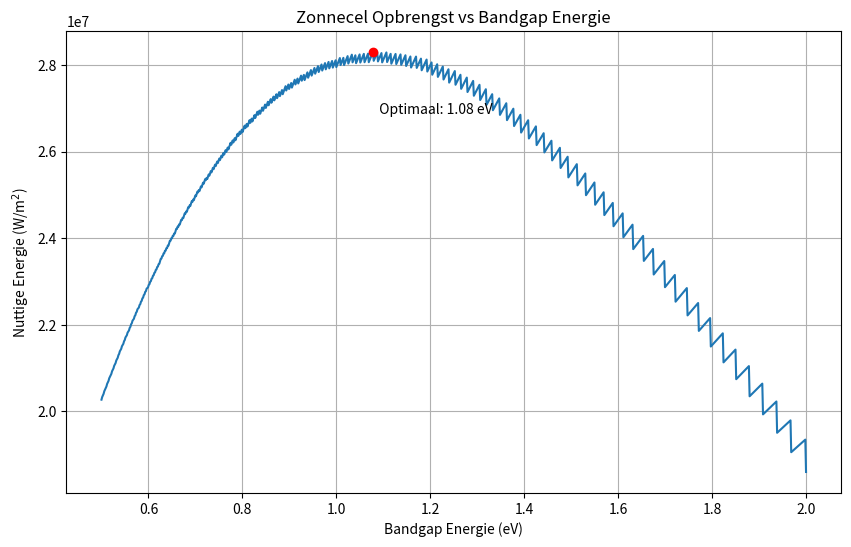

This figure's Python source:
import numpy as np
import matplotlib.pyplot as plt

#constanten:
h = 6.626e-34 # Planck's constant (J·s)
c = 2.998e8 # speed of light (m/s)
k = 1.381e-23 # Boltzmann constant (J/K)
T = 5800
a = h * c / (k * T) # vereenvoudiging van de som

# Functie
def E_T(l0, N):
    E_sum = 0
    # Riemann sum rechts (begin bij i=1)
    for i in range(1, N + 1):
        lam = i * l0
        term = 1 / (lam**5 * (np.exp(h * c / (lam * k * T)) - 1))
        E_sum += term
    
    return 2 * np.pi * h * c**2 * E_sum * l0

# Berekening 1: delta_lambda = 10nm, N=300
E1 = E_T(10e-9, 300)
print(f"E_T (dl=10nm, N=300): {E1:.2e} W/m^2")

# Berekening 2: delta_lambda = 3nm
# Om hetzelfde bereik te dekken (300*10nm = 3000nm), 
# moeten we N aanpassen: N2 = 3000nm / 3nm = 1000
E2 = E_T(3e-9, 1000)
print(f"E_T (dl=3nm, N=1000): {E2:.2e} W/m^2")

# Theoretische waarde (Stefan-Boltzmann)
sigma = 5.670e-8
E_theory = sigma * T**4
print(f"Theoretisch (Stefan-Boltzmann): {E_theory:.2e} W/m^2")

percentage_diff = abs(E2 - E_theory)/E_theory * 100
print(f"Afwijking bij 3nm: {percentage_diff:.2f}%")

#constanten:
h = 6.626e-34 # Planck's constant (J·s)
c = 2.998e8 # speed of light (m/s)
k = 1.381e-23 # Boltzmann constant (J/K)
T = 5800
a = h * c / (k * T) # vereenvoudiging van de som

def E_T_2(l0, Eg):
    # Grenswaarde voor de som bepalen: lambda < hc/Eg
    # lambda_i = i * l0 -> i < hc / (Eg * l0)
    lambda_max = h * c / Eg
    N_limit = int(lambda_max / l0)
    
    E_sum = 0
    for i in range(1, N_limit + 1):
        lam = i * l0
        # De formule gebruikt hier lambda^4 in de noemer voor aantal fotonen
        term = 1 / (lam**4 * (np.exp(h * c / (lam * k * T)) - 1))
        E_sum += term
    
    # Factor 2*pi*c*Eg * som * delta_lambda
    return 2 * np.pi * c * Eg * E_sum * l0

# Test met Eg = 1.1 eV (Silicium)
Eg_Si = 1.1 * 1.602e-19
b_1 = E_T_2(10e-9, Eg_Si)
print(f"Nuttige energie voor Si (1.1 eV): {b_1:.2e} W/m^2")

E_g_values = 1.602E-19 * np.linspace(0.5, 2, 1000)
E_g_T = []

# Loop over alle bandgap waarden
for eg in E_g_values:
    val = E_T_2(10e-9, eg)
    E_g_T.append(val)

E_g_T = np.array(E_g_T)

# Converteren naar eV voor de plot
E_g_eV = E_g_values / 1.602e-19

plt.figure(figsize=(10,6))
plt.plot(E_g_eV, E_g_T)
plt.title('Zonnecel Opbrengst vs Bandgap Energie')
plt.xlabel('Bandgap Energie (eV)')
plt.ylabel('Nuttige Energie (W/m$^2$)')
plt.grid(True)

# Optimaal punt vinden
max_idx = np.argmax(E_g_T)
opt_Eg = E_g_eV[max_idx]
max_val = E_g_T[max_idx]

plt.plot(opt_Eg, max_val, 'ro')
plt.text(opt_Eg, max_val*0.95, f'  Optimaal: {opt_Eg:.2f} eV')

plt.show()

print(f"Optimale bandgap energie: {opt_Eg:.2f} eV")
